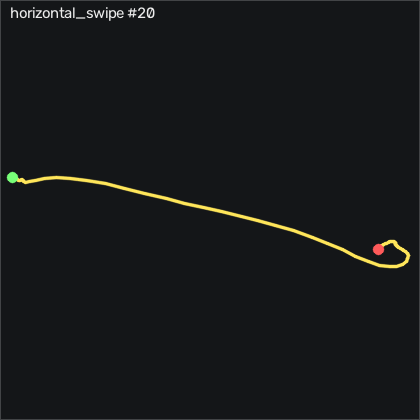

Values plotted in this chart, from the file beside it:
t_s, ax, ay, az, gx, gy, gz, seq
0.00000, -0.919, -0.198, 0.231, 10.15, 2.694, -3.941, 19325
0.01100, -0.907, -0.206, 0.235, 9.569, 2.481, -5.587, 19326
0.02000, -0.893, -0.224, 0.236, 8.836, 2.999, -6.288, 19327
0.03000, -0.885, -0.243, 0.234, 8.258, 4.005, -6.197, 19328
0.04000, -0.88, -0.274, 0.239, 8.258, 4.981, -6.38, 19329
0.05000, -0.883, -0.303, 0.238, 8.745, 6.322, -7.417, 19330
0.06000, -0.891, -0.337, 0.235, 9.995, 7.389, -7.417, 19331
0.07000, -0.927, -0.349, 0.23, 12.31, 8.334, -5.679, 19332
0.08000, -0.969, -0.338, 0.228, 15.73, 8.152, -3.179, 19333
0.09000, -0.986, -0.289, 0.228, 19.32, 5.773, -0.5868, 19334
0.101, -0.974, -0.237, 0.22, 21.37, 1.993, 0.05319, 19335
0.11, -0.93, -0.203, 0.216, 21.4, -1.361, -2.752, 19336
0.12, -0.861, -0.206, 0.218, 19.39, -3.098, -7.782, 19337
0.13, -0.828, -0.274, 0.211, 15.36, -1.208, -15.22, 19338
0.141, -0.862, -0.468, 0.208, 10.24, 4.92, -26.11, 19339
0.15, -0.962, -0.791, 0.267, 6.824, 13.06, -40.19, 19340
0.16, -1.122, -1.257, 0.295, 8.928, 17.42, -50.04, 19341
0.17, -1.274, -1.821, 0.26, 26.52, 11.78, -56.04, 19342
0.181, -1.163, -2.17, 0.227, 67.37, -7.824, -63.67, 19343
0.19, -0.792, -2.209, 0.176, 121, -26.94, -66.35, 19344
0.2, -0.432, -2.122, 0.09600, 173.7, -30.6, -59.31, 19345
0.21, -0.112, -2.011, -0.01000, 219, -19.9, -38.64, 19346
0.22, 0.05700, -1.942, -0.122, 258.2, 4.493, -18.73, 19347
0.23, 0.01400, -1.724, -0.278, 298.3, 36.44, 0.08319, 19348
0.24, -0.139, -1.309, -0.397, 334.9, 64.28, 26.36, 19349
0.25, -0.248, -0.863, -0.512, 359.3, 81.87, 57.25, 19350
0.26, -0.346, -0.509, -0.624, 369.3, 92.36, 82.55, 19351
0.271, -0.428, -0.214, -0.687, 368.1, 95.32, 102.2, 19352
0.28, -0.515, 0.00500, -0.71, 358.4, 91.44, 112.7, 19353
0.29, -0.544, 0.168, -0.746, 345.3, 82.69, 111.9, 19354
0.3, -0.568, 0.282, -0.731, 335.8, 76.17, 99.6, 19355
0.311, -0.66, 0.42, -0.721, 332.4, 77.42, 81.39, 19356
0.32, -0.793, 0.531, -0.744, 329.6, 82.54, 55.36, 19357
0.33, -0.891, 0.573, -0.753, 326, 87.02, 21.73, 19358
0.34, -0.967, 0.562, -0.752, 323, 94.65, -9.795, 19359
0.351, -0.986, 0.792, -0.683, 319.9, 107.8, -28.33, 19360
0.36, -1.24, 0.944, -0.632, 303.9, 123.5, -21.14, 19361
0.37, -1.389, 1.1, -0.538, 279.8, 125.1, 7.522, 19362
0.38, -1.479, 1.125, -0.451, 250.5, 115.6, 43.29, 19363
0.39, -1.678, 1.046, -0.408, 226, 99.25, 63.8, 19364
0.4, -1.761, 1.136, -0.315, 206.9, 68.37, 61.06, 19365
0.41, -1.711, 1.127, -0.151, 176.7, 27.02, 44.6, 19366
0.42, -1.517, 1.08, -0.03600, 140, -10.38, 33.04, 19367
0.43, -1.28, 0.997, 0.01900, 101.7, -35.9, 32.83, 19368
0.441, -1.043, 0.868, 0.05300, 64.26, -50.57, 28.13, 19369
0.45, -0.883, 0.727, 0.1, 31.46, -54.07, 12.55, 19370
0.46, -0.792, 0.555, 0.13, 4.478, -49.59, -6.654, 19371
0.47, -0.754, 0.387, 0.162, -15.13, -41.45, -17.51, 19372
0.481, -0.761, 0.259, 0.169, -27.2, -32.7, -17.48, 19373
0.49, -0.781, 0.163, 0.129, -33.39, -25.11, -15.92, 19374
0.5, -0.856, 0.09100, 0.146, -34.39, -18.92, -13.54, 19375
0.51, -0.908, 0.05300, 0.18, -31.44, -17.58, -12.81, 19376
0.521, -0.902, 0.00900, 0.18, -28.14, -19.62, -10.59, 19377
0.53, -0.906, -0.02200, 0.166, -24.3, -20.51, -2.386, 19378
0.54, -0.877, -0.04300, 0.143, -19.06, -21.36, 6.486, 19379
0.55, -0.819, -0.03500, 0.134, -12.41, -19.29, 10.08, 19380
0.56, -0.823, 0.00600, 0.16, -6.529, -14.59, 8.62, 19381
0.57, -0.838, 0.03800, 0.178, -4.029, -10.84, 5.968, 19382
0.58, -0.852, 0.04600, 0.188, -4.731, -7.428, 5.053, 19383
0.59, -0.855, 0.05600, 0.184, -6.498, -4.714, 5.053, 19384
... 22 more rows
